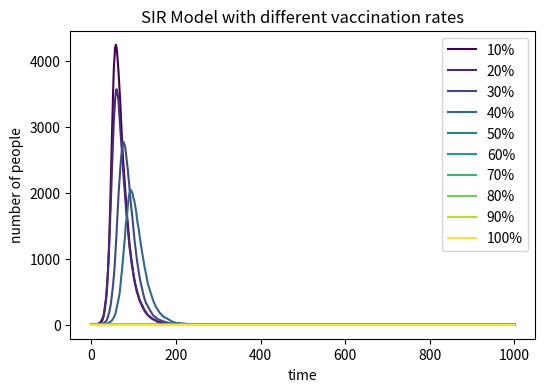

Write the Python code that produced this figure.
# import necessary libraries
import numpy as np
import matplotlib.pyplot as plt
from matplotlib import cm
#Set the size and resolution of the plot
plt.figure(figsize=(6, 4), dpi=150)
N=10000 # total population
beta=0.3 # Rate of disease transmission
gamma=0.05 # recovery rate
vaccination_rates=[0.1, 0.2, 0.3, 0.4, 0.5, 0.6, 0.7, 0.8, 0.9,1.0]  
# Create a normalized object to map vaccination_rates to[0, 1]
norm = plt.Normalize(min(vaccination_rates), max(vaccination_rates))  
for vaccination_rate in vaccination_rates:  
    if vaccination_rate == 1.0:   
        I_history = [0] * 1000  
        plt.plot(range(len(I_history)), I_history, label='100%', color = cm.viridis(norm(vaccination_rate)))  
        continue  
   # Initialize
    S = N - int(N * vaccination_rate) - 1  
    I = 1   
    R = 0  
    V = int(N * vaccination_rate)  
    # Create a array to record the status at each time point
    S_history = [S]
    I_history = [I]
    R_history = [R]
    # Iterate over each time point
    for t in range(1000):
         # To calculate the proportion of current infected persons in the total population
        infected_fraction = I / N
        # Calculate the probability of infection for each susceptible person
        infection_probability = beta * infected_fraction
        # Randomly select susceptible individuals to become infected
        new_infected = np.random.choice([0, 1], size=S, p=[1 - infection_probability, infection_probability]) 
        S-= new_infected.sum()
        I+= new_infected.sum()
        # Randomly select infected people to become survivors
        new_recovered = np.random.choice([0, 1], size=I, p=[1 - gamma, gamma])  
        I-= new_recovered.sum()
        R+= new_recovered.sum()
        # Record the status at the current time point
        S_history.append(S)
        I_history.append(I)
        R_history.append(R)
  # Plot the number of infected people over time
    plt.plot(range(len(I_history)), I_history, label=f'{vaccination_rate*100:.0f}%',color = cm.viridis(norm(vaccination_rate)))
# Set the X-axis label
plt.xlabel('time')
# Set the Y-axis label
plt.ylabel('number of people')
# Set the title of the figure
plt.title('SIR Model with different vaccination rates')
# Show the legend
plt.legend()
# Show the figure
plt.show()